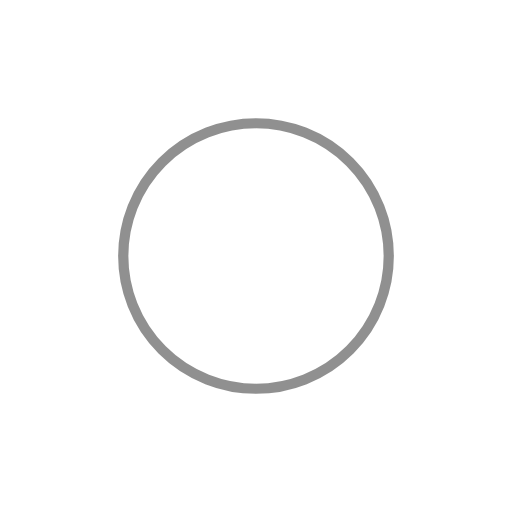
t = 0.00 s
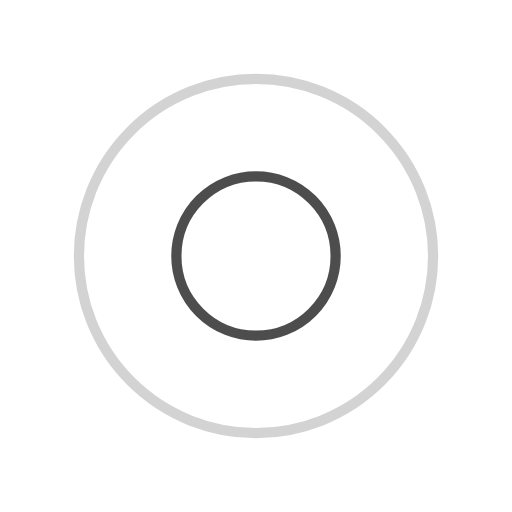
t = 0.25 s
t = 0.50 s: frame unchanged from t = 0.00 s, image omitted
t = 0.75 s: frame unchanged from t = 0.25 s, image omitted

The animated SVG that drew these frames (rendered in a browser with its animation timeline set to each time). Animation: 4 SMIL elements (animate=4); one cycle of 1.00 s, repeats indefinitely.

<?xml version="1.0" encoding="utf-8"?>
<svg xmlns="http://www.w3.org/2000/svg" xmlns:xlink="http://www.w3.org/1999/xlink" style="margin: auto; background: none; display: block; shape-rendering: auto;" width="200px" height="200px" viewBox="0 0 100 100" preserveAspectRatio="xMidYMid">
<circle cx="50" cy="50" r="0" fill="none" stroke="#222222" stroke-width="2">
  <animate attributeName="r" repeatCount="indefinite" dur="1s" values="0;40" keyTimes="0;1" keySplines="0 0.2 0.8 1" calcMode="spline" begin="0s"></animate>
  <animate attributeName="opacity" repeatCount="indefinite" dur="1s" values="1;0" keyTimes="0;1" keySplines="0.2 0 0.8 1" calcMode="spline" begin="0s"></animate>
</circle><circle cx="50" cy="50" r="0" fill="none" stroke="#222222" stroke-width="2">
  <animate attributeName="r" repeatCount="indefinite" dur="1s" values="0;40" keyTimes="0;1" keySplines="0 0.2 0.8 1" calcMode="spline" begin="-0.5s"></animate>
  <animate attributeName="opacity" repeatCount="indefinite" dur="1s" values="1;0" keyTimes="0;1" keySplines="0.2 0 0.8 1" calcMode="spline" begin="-0.5s"></animate>
</circle>
<!-- [ldio] generated by https://loading.io/ --></svg>
